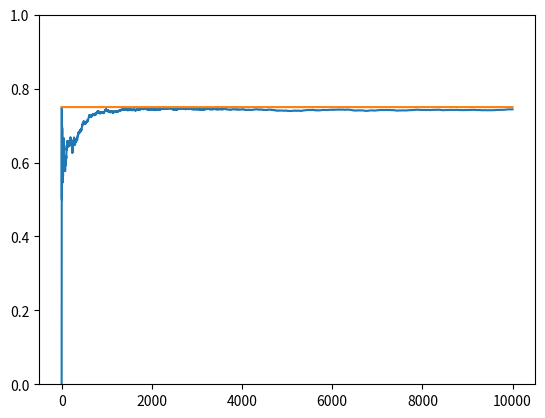

The matplotlib source for this figure:
import matplotlib.pyplot as plt
import numpy as np

NUM_TRIALS = 10000
EPS = 0.1
MACHINE_PROBABILITIES = [0.2, 0.5, 0.75]


class Machine:
    def __init__(self, p):
        self.p = p
        self.p_estimated_mean = 5.0  # initial estimated mean
        self.N = 1.0  # number of tests tried or pulled so far (initialize with 1 otherwise will be removed by update function because (self.N - 1) will become 0)

    def pull(self):
        random_num = np.random.random()  # [0.0, 1.0)
        return random_num < self.p

    def update(self, x):  # x = 0 or 1
        self.N += 1.0
        self.p_estimated_mean = ((self.N - 1) * self.p_estimated_mean + x) / self.N  # mean success rate


def experiment():
    machines = [Machine(m) for m in MACHINE_PROBABILITIES]
    rewards = np.zeros(NUM_TRIALS)

    for i in range(NUM_TRIALS):
        # select next machine
        machine_index = np.argmax([m.p_estimated_mean for m in machines])

        selected_machine = machines[machine_index]
        # pull the arm of machine with largest estimated mean
        x = selected_machine.pull()
        rewards[i] = x
        # update this machine estimated mean
        selected_machine.update(x)

    print(f"original machine probabilities: {MACHINE_PROBABILITIES}")
    for i, m in enumerate(machines):
        print(f"mean estimate for machine {i}: {m.p_estimated_mean}")

    print("total reward earned: ", rewards.sum())
    print("overall win rate: ", rewards.sum() / NUM_TRIALS)
    print(f"number of times each machine selected {[m.N for m in machines]}")

    # plot the result
    cumulative_rewards = np.cumsum(rewards)
    win_rates = cumulative_rewards / (np.arange(NUM_TRIALS) + 1)
    plt.ylim([0, 1])
    plt.plot(win_rates)
    plt.plot(np.ones(NUM_TRIALS) * np.max(MACHINE_PROBABILITIES))
    plt.show()


if __name__ == '__main__':
    experiment()
